The GitHub repository CapstoneFresheats/ML-FreshEats contains a labelled image folder "datasets" with 6 categories: apel segar, apel tidak segar, jeruk segar, jeruk tidak segar, pisang segar, pisang tidak segar. Examples follow, each with its label.

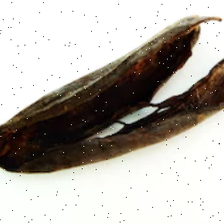
Label: pisang tidak segar

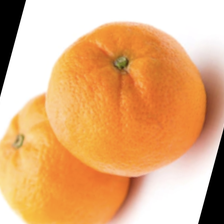
Label: jeruk segar

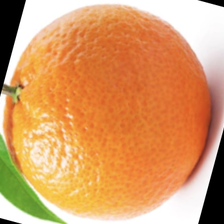
Label: jeruk segar

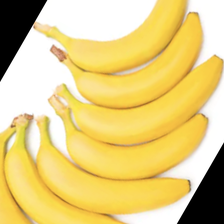
Label: pisang segar

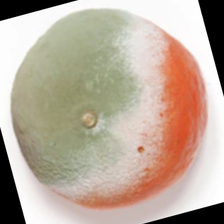
Label: jeruk tidak segar

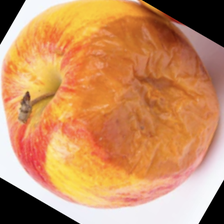
Label: apel tidak segar
